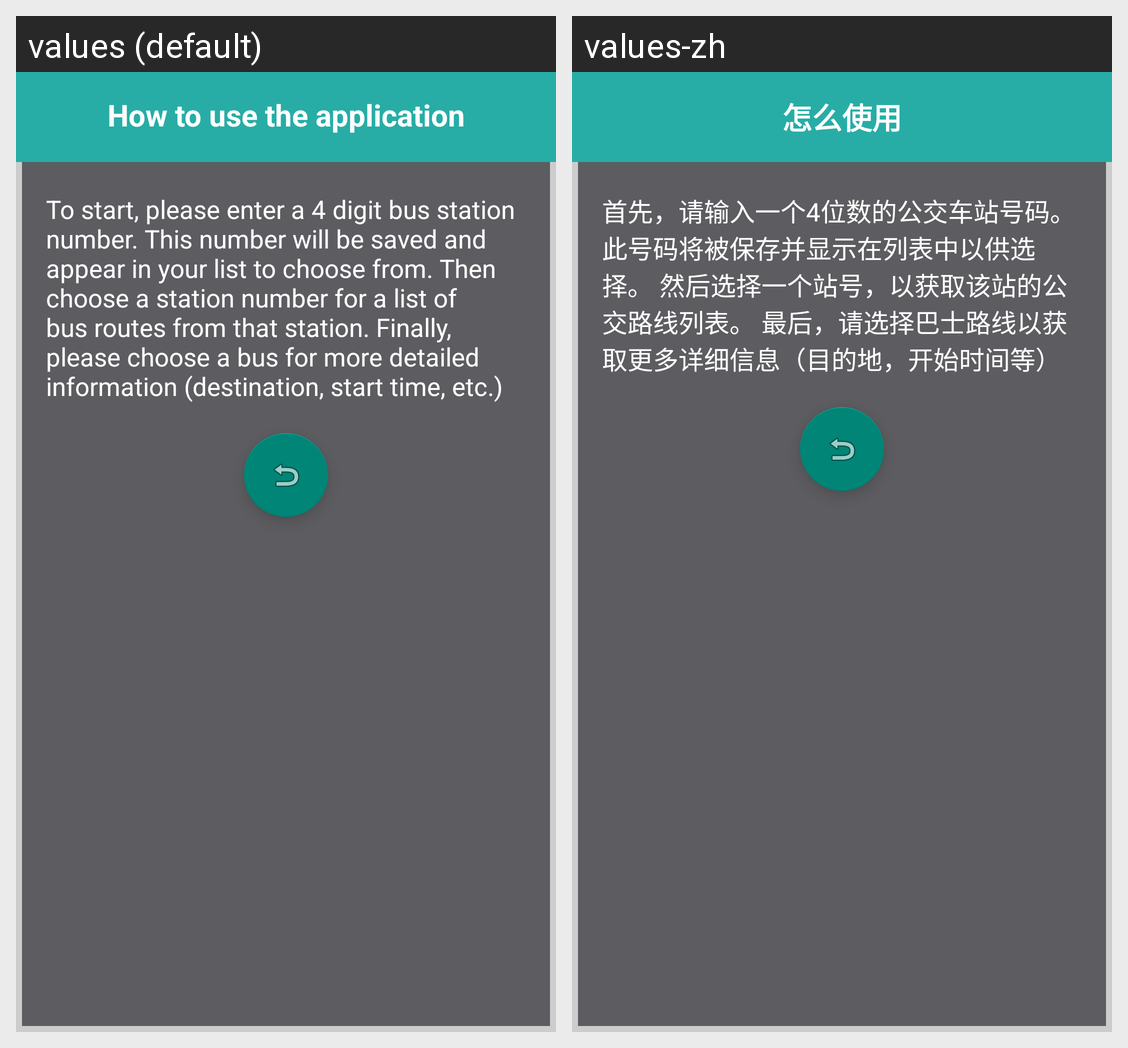

The same Android screen rendered under two of its app's locales, left to right. List the strings drawn on it with the default value and each locale's translation.
Android screen res/layout/custom_help_dialog.xml rendered under 2 locales, left to right: values (default), values-zh. Device: Nexus 5 (rendered at 1080×1920; each locale shown at half size, 540×960, under a caption strip naming it); theme Theme.AppCompat.Light.NoActionBar.
Strings drawn on this screen, with the default value and each locale's value (text and hints the layout hard-codes, and strings that could not be matched under every locale, appear in the picture but are not listed):

howTo
  values: How to use the application
  values-zh: 怎么使用

transpoinst
  values: To start, please enter a 4 digit bus station number. This number will be saved and appear in your list to choose from. Then choose a station number for a list of bus routes from that station. Finally, please choose a bus for more detailed information (destination, start time, etc.)
  values-zh: 首先，请输入一个4位数的公交车站号码。此号码将被保存并显示在列表中以供选择。 然后选择一个站号，以获取该站的公交路线列表。 最后，请选择巴士路线以获取更多详细信息（目的地，开始时间等）
